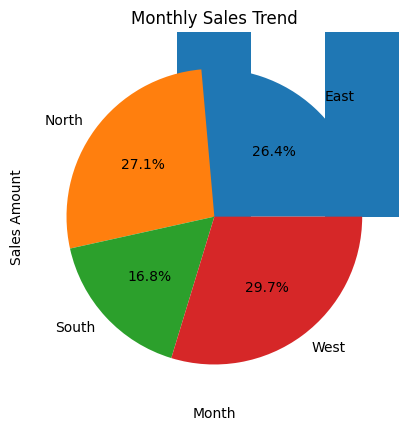

Source code (Python):
import pandas as pd
import matplotlib.pyplot as plt

plt.style.use("default")


data = {
    "Order_ID": [101,102,103,104,105,106,107,108],
    "Product": ["Laptop","Phone","Tablet","Laptop","Phone","Tablet","Laptop","Phone"],
    "Category": ["Electronics"]*8,
    "Region": ["North","South","East","West","North","South","East","West"],
    "Sales": [50000,30000,20000,55000,32000,21000,60000,35000],
    "Month": ["Jan","Jan","Feb","Feb","Mar","Mar","Apr","Apr"]
}

df = pd.DataFrame(data)
df


df.info()


total_sales = df["Sales"].sum()
print("Total Sales:", total_sales)


product_sales = df.groupby("Product")["Sales"].sum()
product_sales


product_sales.plot(kind="bar", title="Sales by Product")
plt.ylabel("Sales Amount")
plt.show()


region_sales = df.groupby("Region")["Sales"].sum()
region_sales


region_sales.plot(kind="pie", autopct="%1.1f%%", title="Region-wise Sales")
plt.ylabel("")
plt.show()


monthly_sales = df.groupby("Month")["Sales"].sum()
monthly_sales


monthly_sales.plot(kind="line", marker="o", title="Monthly Sales Trend")
plt.ylabel("Sales Amount")
plt.show()
